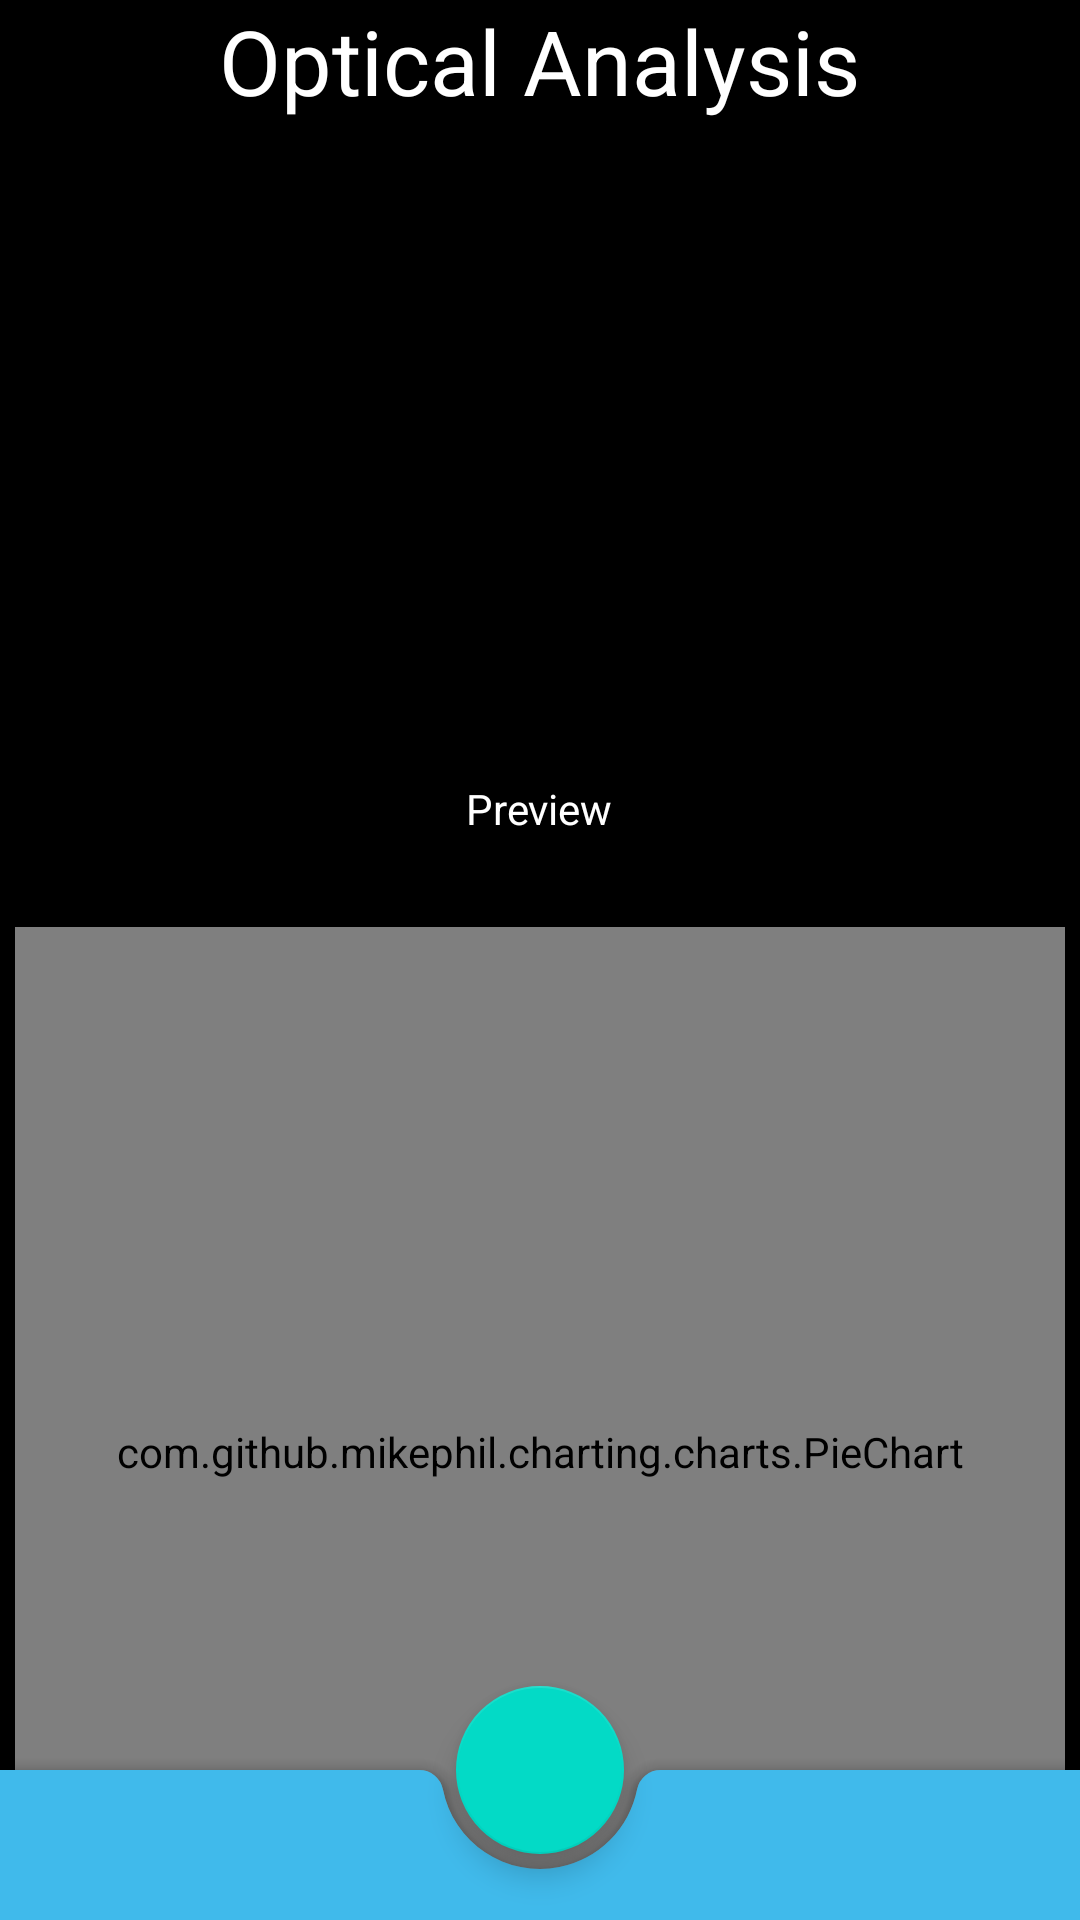

Write the Android layout XML for this screen, with the resource values it uses.
<!-- AndroidManifest.xml: activity theme Theme.MaterialComponents.NoActionBar -->
<!-- res/layout/activity_tensorflow.xml -->
<?xml version="1.0" encoding="utf-8"?>
<androidx.coordinatorlayout.widget.CoordinatorLayout xmlns:android="http://schemas.android.com/apk/res/android"
    xmlns:app="http://schemas.android.com/apk/res-auto"
    xmlns:tools="http://schemas.android.com/tools"
    android:layout_width="match_parent"
    android:layout_height="match_parent"
    android:background="@android:color/black"
    tools:context=".ReportActivity">

    <TextView
        android:layout_width="wrap_content"
        android:layout_height="wrap_content"
        android:id="@+id/title"
        android:text="Optical Analysis"
        android:textColor="@android:color/white"
        android:textSize="30sp"
        android:layout_gravity="center_horizontal"/>

    <LinearLayout
        android:orientation="vertical"
        android:layout_width="match_parent"
        android:layout_marginTop="60dp"
        android:layout_height="match_parent"
        android:layout_marginBottom="50dp">

        <ImageView android:id="@+id/imageView1"
            android:layout_height="200dp"
            android:layout_width="200dp"
            android:textSize="28sp"
            android:layout_gravity="center_horizontal">
        </ImageView>

        <TextView
            android:layout_width="wrap_content"
            android:layout_height="wrap_content"
            android:id="@+id/preview_label"
            android:textColor="@android:color/white"
            android:text="Preview"
            app:layout_anchor="@+id/imageView1"
            android:layout_gravity="center_horizontal"/>
    

    

    

    <TableLayout
        android:id="@+id/resultstable"
        android:visibility="gone"
        android:layout_width="match_parent"
        android:layout_margin="10dp"
        android:layout_marginTop="30dp"
        android:layout_height="wrap_content">
        <TableRow>
            <TextView android:id="@+id/mastitis"
                android:text="mastitis"
                android:textColor="#FFFFFF"/>
            <View android:layout_height="match_parent" android:layout_marginLeft="5dp"
                android:layout_width="1dip" android:background="@color/colorPrimary"></View>
            <TextView android:id="@+id/mastitis_value"
                android:layout_marginLeft="10dp"
                android:textColor="#FFFFFF"
                android:layout_gravity="right"/>
        </TableRow>
        <View android:id="@+id/View01" android:layout_height="1dip"
            android:layout_width="fill_parent" android:background="@color/colorPrimary"></View>
        <TableRow>
            <TextView android:id="@+id/fibroadenoma"
                android:text="@string/fibroadenoma"
                android:textColor="#FFFFFF"/>
            <View android:layout_height="match_parent" android:layout_marginLeft="5dp"
                android:layout_width="1dip" android:background="@color/colorPrimary"></View>
            <TextView android:id="@+id/fibroadenoma_value"
                android:layout_marginLeft="10dp"
                android:textColor="#FFFFFF"
                android:layout_gravity="right"/>
        </TableRow>
        <View android:id="@+id/View02" android:layout_height="1dip"
            android:layout_width="fill_parent" android:background="@color/colorPrimary"></View>
        <TableRow>
            <TextView android:id="@+id/gynecomastia"
                android:text="@string/gynecomastia"
                android:textColor="#FFFFFF"/>
            <View android:layout_height="match_parent" android:layout_marginLeft="5dp"
                android:layout_width="1dip" android:background="@color/colorPrimary"></View>
            <TextView android:id="@+id/gynecomastia_value"
                android:textColor="#FFFFFF"
                android:layout_marginLeft="10dp"
                android:layout_gravity="right"/>
        </TableRow>
        <View android:id="@+id/View03" android:layout_height="1dip"
            android:layout_width="fill_parent" android:background="@color/colorPrimary"></View>
        <TableRow>
            <TextView android:id="@+id/normal"
                android:text="@string/normal"
                android:textColor="#FFFFFF"/>
            <View android:layout_height="match_parent" android:layout_marginLeft="5dp"
                android:layout_width="1dip" android:background="@color/colorPrimary"></View>
            <TextView android:id="@+id/normal_value"
                android:textColor="#FFFFFF"
                android:layout_marginLeft="10dp"
                android:layout_gravity="right"/>
        </TableRow>
        <View android:id="@+id/View04" android:layout_height="1dip"
            android:layout_width="fill_parent" android:background="@color/colorPrimary"></View>
        <TableRow>
            <TextView android:id="@+id/cancer"
                android:text="@string/cancer"
                android:textColor="#FFFFFF"/>
            <View android:layout_height="match_parent" android:layout_marginLeft="5dp"
                android:layout_width="1dip" android:background="@color/colorPrimary"></View>
            <TextView android:id="@+id/cancer_value"
                android:textColor="#FFFFFF"
                android:layout_marginLeft="10dp"
                android:layout_gravity="right"/>
        </TableRow>
        <View android:id="@+id/View05" android:layout_height="1dip"
            android:layout_width="fill_parent" android:background="@color/colorPrimary"></View>

    </TableLayout>

    

    <com.github.mikephil.charting.charts.PieChart
        android:id="@+id/chart1"
        android:layout_marginTop="30dp"
        android:layout_marginHorizontal="5dp"
        android:layout_width="match_parent"
        android:layout_height="350dp"
        />

    <Button android:id="@+id/button1"
        android:layout_width="wrap_content"
        android:layout_height="wrap_content"
        android:text="Proceed"
        android:layout_marginBottom="10dp"
        android:textColor="#FFFFFF"
        android:visibility="gone"
        android:layout_marginTop="10dp"
        android:background="@drawable/button_background"
        android:layout_gravity="center_horizontal">
    </Button>

</LinearLayout>

    <com.google.android.material.bottomappbar.BottomAppBar
    android:id="@+id/bottom_app_bar"
    android:layout_width="match_parent"
    android:layout_height="50dp"
    android:layout_gravity="bottom"
    app:backgroundTint="@color/colorPrimary"
    app:fabAlignmentMode="center"
    app:fabAttached="true"
    />

    <com.google.android.material.floatingactionbutton.FloatingActionButton
    android:id="@+id/bSelectImage"
    android:layout_width="wrap_content"
    android:layout_height="wrap_content"
    android:src="@drawable/ic_add"
    app:layout_anchor="@id/bottom_app_bar" />

</androidx.coordinatorlayout.widget.CoordinatorLayout>
<!-- resources referenced by this layout -->
<resources>
  <color name="colorPrimary">#40BAEB</color>
  <!-- drawable button_background (drawable) -->
  <?xml version="1.0" encoding="utf-8"?>
  <selector xmlns:android="http://schemas.android.com/apk/res/android">
      <item android:state_pressed="true">
          <shape android:shape="rectangle">
              <corners android:radius="10dip" />
              <stroke android:width="5px" android:color="@color/button_color" />
              <gradient android:angle="-90" android:startColor="#FFFFFF" android:endColor="#FFFFFF" />
          </shape>
      </item>
      <item android:state_focused="true">
          <shape android:shape="rectangle">
              <corners android:radius="10dip" />
              <stroke android:width="5px" android:color="@color/colorPrimary" />
              <solid android:color="#FFFFFF" />
          </shape>
      </item>
      <item>
          <shape android:shape="rectangle">
              <corners android:radius="10dip" />
              <gradient android:angle="-90" android:startColor="@color/colorPrimary" android:endColor="@color/colorPrimary" />
              <stroke android:width="5px" android:color="@color/colorPrimary" />
          </shape>
      </item>
      <item android:state_enabled="false">
          <shape android:shape="rectangle">
              <corners android:radius="10dip" />
              <gradient android:angle="-90" android:startColor="@color/active_dots" android:endColor="@color/active_dots" />
              <stroke android:width="5px" android:color="@color/active_dots" />
          </shape>
      </item>
  </selector>
  <string name="cancer">Cancer</string>
  <string name="fibroadenoma">Fibroadenoma</string>
  <string name="gynecomastia">Gynecomastia</string>
  <string name="normal">Normal</string>
  <color name="button_color">#40BAEB</color>
  <color name="active_dots">@android:color/darker_gray</color>
</resources>
